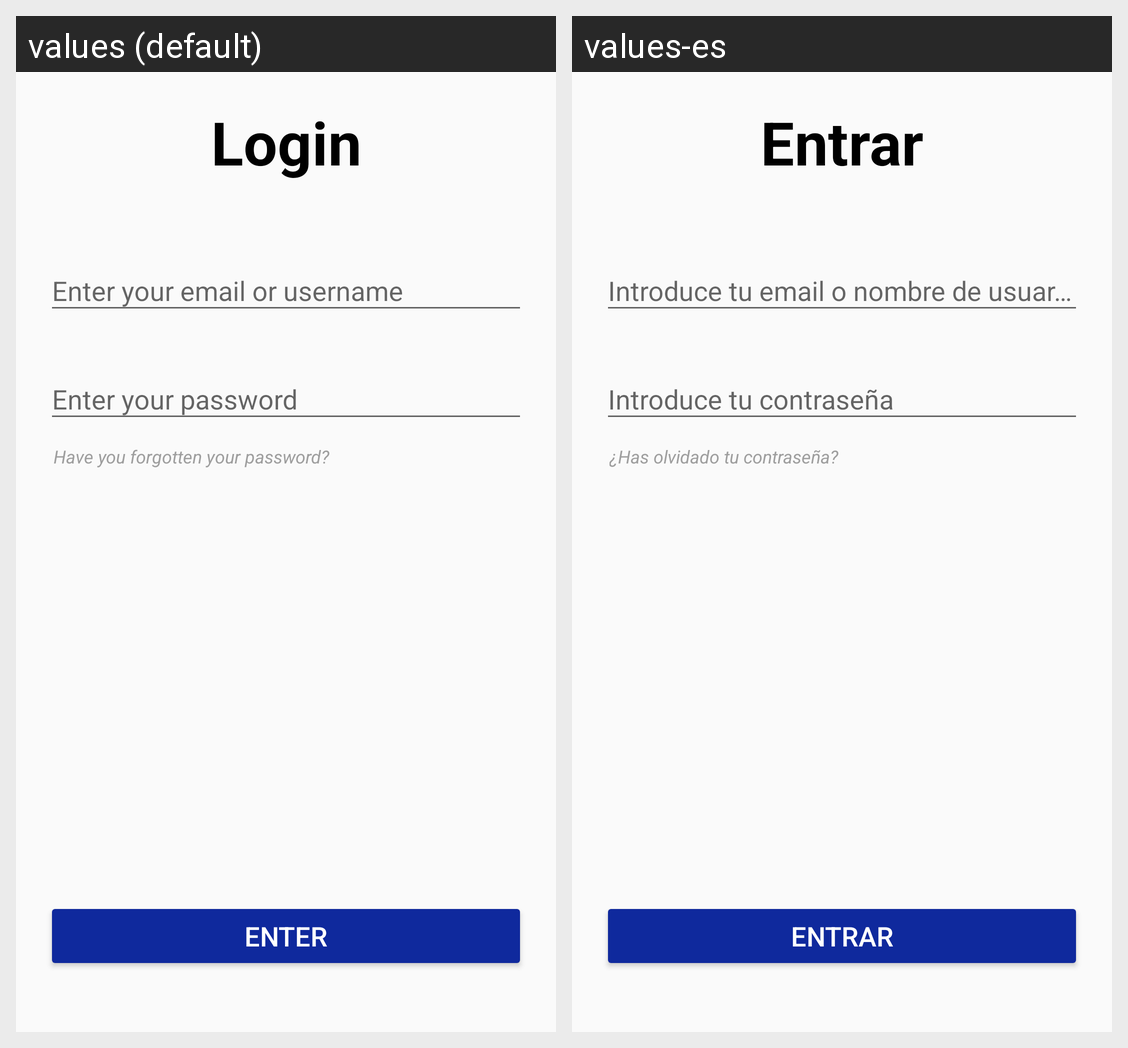

The Android screen above is rendered under two locales of the same app. Produce the string resources it draws, with the default and per-locale values.
Android screen res/layout/login_screen.xml rendered under 2 locales, left to right: values (default), values-es. Device: Nexus 5 (rendered at 1080×1920; each locale shown at half size, 540×960, under a caption strip naming it); theme AppTheme.
Strings drawn on this screen, with the default value and each locale's value (text and hints the layout hard-codes, and strings that could not be matched under every locale, appear in the picture but are not listed):

login
  values: Login
  values-es: Entrar

enterEmailUsername
  values: Enter your email or username
  values-es: Introduce tu email o nombre de usuario

enterPassw
  values: Enter your password
  values-es: Introduce tu contraseña

forgotPassword
  values: Have you forgotten your password?
  values-es: ¿Has olvidado tu contraseña?

enter
  values: Enter
  values-es: Entrar
